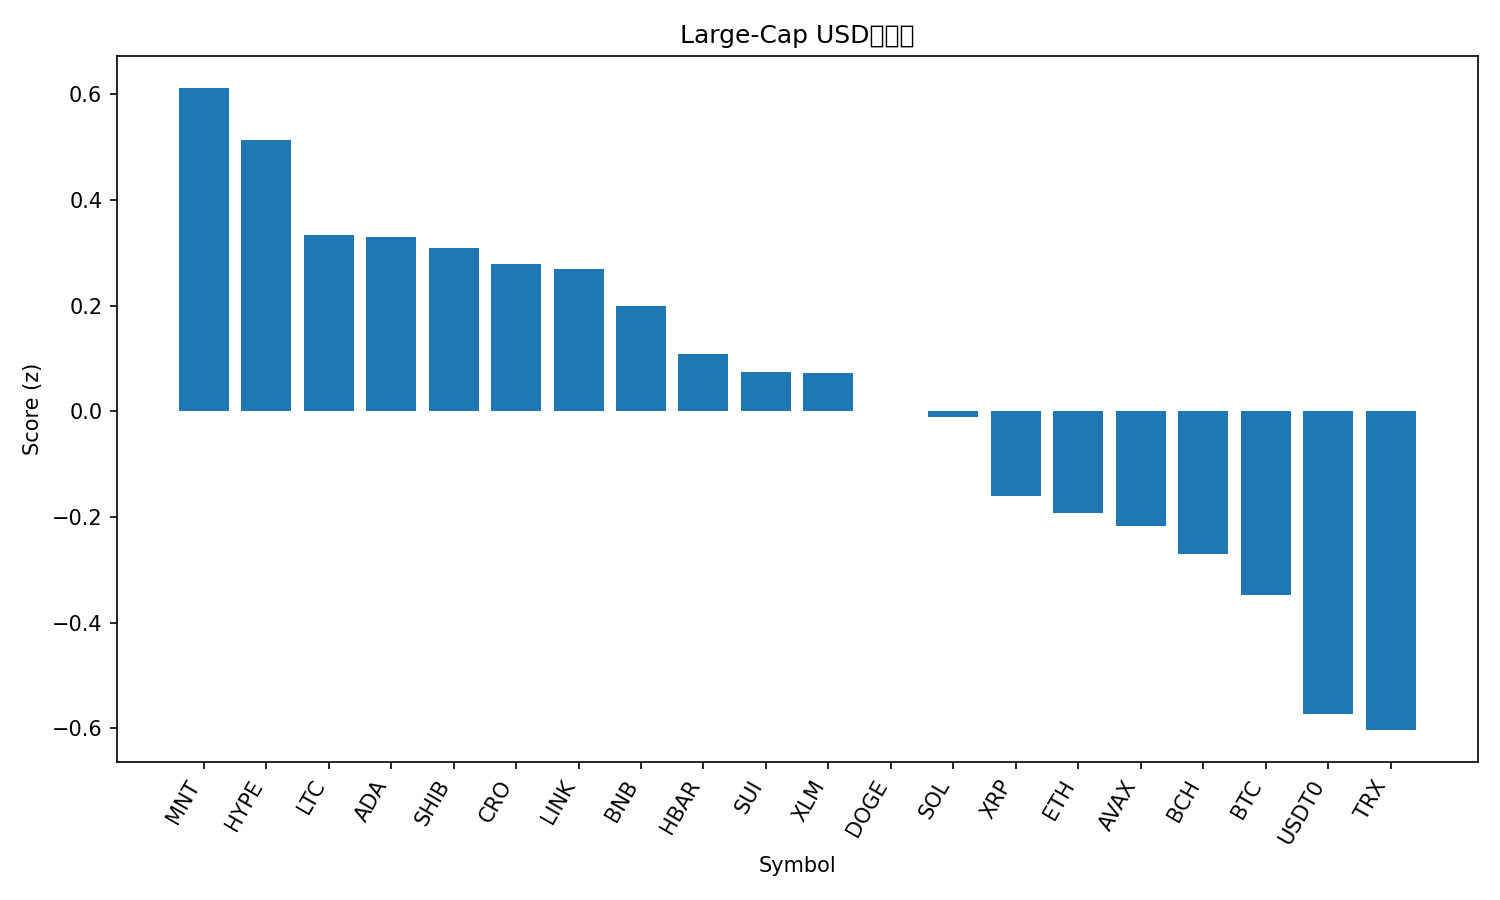

The file beside this chart, header and first rows:
rank, name, symbol, price, pct_1h, pct_24h, pct_7d, pct_1h_vs_btc, pct_24h_vs_btc, pct_7d_vs_btc, market_cap_rank, market_cap, volume_usd, score
1, Mantle, MNT, 2.2, -1.843, 39.61, 6.476, -2.171, 36.39, 13, 32, 7192849343, 803839755, 0.6118
2, Hyperliquid, HYPE, 40.45, 1.666, 12.58, -14.99, 1.337, 9.346, -8.471, 20, 10951915618, 761493042, 0.5133
3, Litecoin, LTC, 101.1, 1.696, 8.446, -14.75, 1.368, 5.216, -8.222, 30, 7716645179, 1217732014, 0.333
4, Cardano, ADA, 0.7003, 1.471, 11.12, -15.73, 1.142, 7.89, -9.207, 11, 25610988740, 1790434617, 0.3294
5, Shiba Inu, SHIB, 1.08e-05, 1.464, 9.447, -12.95, 1.135, 6.218, -6.426, 33, 6370847013, 320066242, 0.3089
6, Cronos, CRO, 0.1754, 1.005, 14.53, -15.14, 0.6765, 11.3, -8.614, 35, 6118734413, 75647285, 0.278
7, Chainlink, LINK, 19.35, 1.057, 12.27, -12.02, 0.7289, 9.042, -5.492, 15, 13502912233, 1465115085, 0.2696
8, BNB, BNB, 1295, -0.4235, 13.62, 12.6, -0.752, 10.39, 19.13, 3, 180256211895, 8853496659, 0.1987
9, Hedera, HBAR, 0.1865, 0.8187, 12.08, -13.41, 0.4902, 8.856, -6.885, 28, 7920312964, 330751926, 0.108
10, Sui, SUI, 2.84, 1.193, 10.67, -19.8, 0.8642, 7.44, -13.27, 22, 10307294522, 2289801823, 0.07382
11, Stellar, XLM, 0.3478, 0.9356, 9.324, -11.64, 0.6071, 6.095, -5.117, 18, 11146235441, 398174708, 0.07318
12, Dogecoin, DOGE, 0.2102, 0.5081, 14.43, -16.54, 0.1796, 11.2, -10.01, 9, 31806732418, 4799562460, -0.0003219
13, Solana, SOL, 196.2, 0.7249, 10.46, -13.69, 0.3964, 7.235, -7.164, 6, 107291935123, 12078249853, -0.01047
14, XRP, XRP, 2.55, 0.8288, 6.363, -13.57, 0.5003, 3.134, -7.046, 5, 152958657109, 9522471496, -0.1596
15, Ethereum, ETH, 4134, 0.04369, 10.07, -7.917, -0.2848, 6.842, -1.393, 2, 499348715135, 56170536468, -0.1921
16, Avalanche, AVAX, 22.99, 1.218, 5.905, -22.7, 0.8892, 2.676, -16.17, 23, 9816474258, 1222885341, -0.2168
17, Bitcoin Cash, BCH, 542.3, 0.2731, 7.945, -9.482, -0.05542, 4.715, -2.958, 21, 10811537660, 435602632, -0.27
18, Bitcoin, BTC, 114606, 0.3285, 3.229, -6.524, 0.0, 0.0, 0.0, 1, 2285699405901, 88634632006, -0.3472
19, USDT0, USDT0, 1.001, -0.008123, -0.08083, 0.04719, -0.3366, -3.31, 6.571, 31, 7418926067, 610930998, -0.5738
20, TRON, TRX, 0.3227, 0.004891, 1.809, -5.371, -0.3236, -1.421, 1.153, 10, 30546797242, 1056905309, -0.6036
21, Figure Heloc, FIGR_HELOC, 1.0, 0.0, -4.442, 0.0, -0.3285, -7.672, 6.524, 16, 12989067246, 40148, -0.7846
